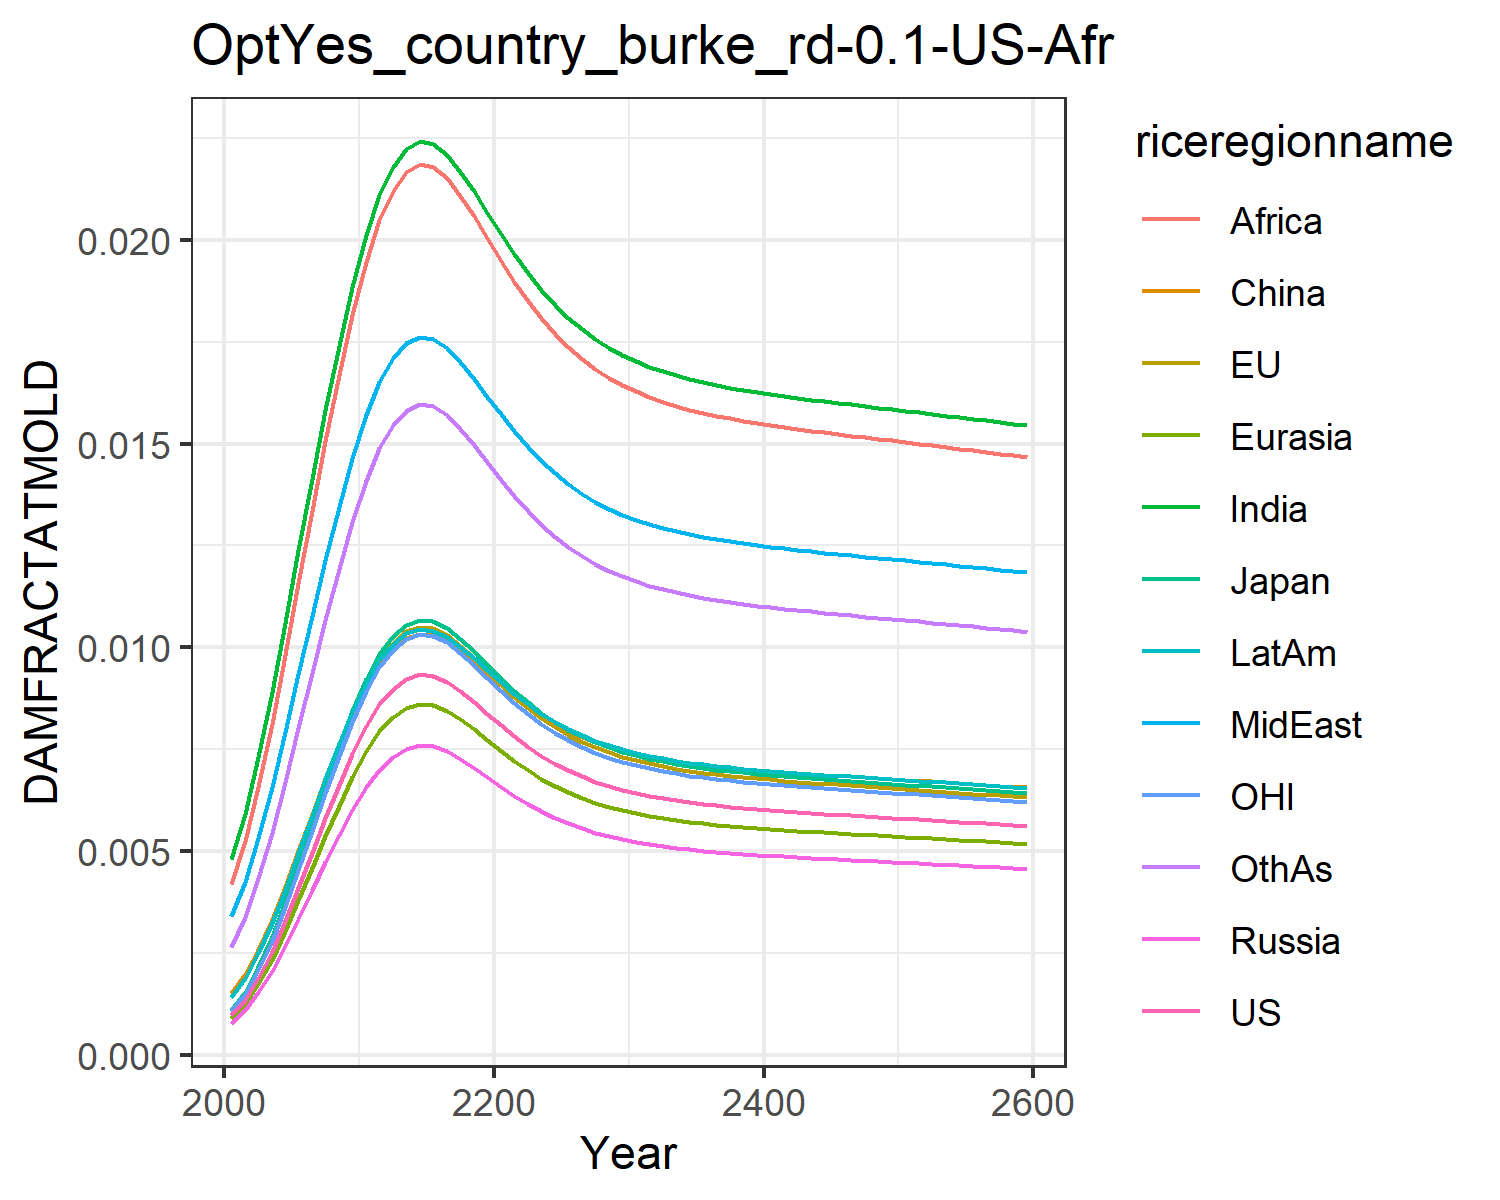

The data file committed next to this chart (first rows):
0.0009741914751707755, 0.0010960982548936173, 0.0011141127717951577, 0.0007926376142238073, 0.0008988246313217726, 0.0015184808065927108, 0.004803093316816623, 0.0033998963496381673, 0.004196310982627154, 0.0014323266191105083, 0.0010773810546510498, 0.0026515942275779415
0.001358, 0.001528, 0.001553, 0.001105, 0.001253, 0.001978, 0.005919, 0.004247, 0.005246, 0.001889, 0.001502, 0.003386
0.001884, 0.002119, 0.002154, 0.001533, 0.001738, 0.002582, 0.007311, 0.005321, 0.006577, 0.002495, 0.002083, 0.004336
0.002534, 0.002851, 0.002898, 0.002062, 0.002338, 0.003306, 0.008897, 0.006563, 0.008118, 0.003226, 0.002803, 0.005458
0.003287, 0.003698, 0.003759, 0.002674, 0.003032, 0.004122, 0.01061, 0.007924, 0.009807, 0.004055, 0.003635, 0.006707
0.004108, 0.004622, 0.004698, 0.003343, 0.00379, 0.004995, 0.01238, 0.009346, 0.01157, 0.004947, 0.004543, 0.00803
0.004961, 0.005582, 0.005674, 0.004036, 0.004577, 0.005886, 0.01414, 0.01077, 0.01334, 0.005861, 0.005487, 0.009372
0.005809, 0.006536, 0.006644, 0.004727, 0.00536, 0.006762, 0.01583, 0.01215, 0.01506, 0.006761, 0.006425, 0.01068
0.006626, 0.007455, 0.007578, 0.005391, 0.006113, 0.007597, 0.0174, 0.01345, 0.01667, 0.007622, 0.007328, 0.01193
0.007388, 0.008313, 0.008449, 0.006011, 0.006817, 0.008371, 0.01885, 0.01464, 0.01816, 0.008421, 0.008171, 0.01307
0.008071, 0.009082, 0.009231, 0.006567, 0.007447, 0.00906, 0.02012, 0.01569, 0.01947, 0.009134, 0.008926, 0.01409
0.008605, 0.009681, 0.00984, 0.007001, 0.007939, 0.009596, 0.02109, 0.01651, 0.02048, 0.009689, 0.009516, 0.01488
0.008991, 0.01012, 0.01028, 0.007315, 0.008295, 0.009982, 0.02179, 0.01709, 0.02121, 0.01009, 0.009943, 0.01545
0.009234, 0.01039, 0.01056, 0.007513, 0.00852, 0.01023, 0.02223, 0.01746, 0.02166, 0.01034, 0.01021, 0.01581
0.009337, 0.01051, 0.01068, 0.007597, 0.008615, 0.01033, 0.02242, 0.01762, 0.02186, 0.01045, 0.01033, 0.01596
0.009304, 0.01047, 0.01064, 0.00757, 0.008584, 0.0103, 0.02236, 0.01757, 0.02179, 0.01041, 0.01029, 0.01591
0.009153, 0.0103, 0.01047, 0.007447, 0.008445, 0.01014, 0.02209, 0.01734, 0.02151, 0.01026, 0.01012, 0.01569
0.008924, 0.01004, 0.01021, 0.007261, 0.008234, 0.009916, 0.02167, 0.01699, 0.02108, 0.01002, 0.00987, 0.01535
0.008656, 0.009739, 0.009899, 0.007043, 0.007986, 0.009647, 0.02119, 0.01659, 0.02058, 0.009742, 0.009573, 0.01496
0.008371, 0.009418, 0.009573, 0.006811, 0.007723, 0.009361, 0.02066, 0.01615, 0.02003, 0.009446, 0.009257, 0.01454
0.008085, 0.009097, 0.009246, 0.006578, 0.00746, 0.009074, 0.02014, 0.01571, 0.01949, 0.009148, 0.008941, 0.01411
0.007814, 0.008792, 0.008937, 0.006358, 0.00721, 0.008801, 0.01964, 0.0153, 0.01897, 0.008866, 0.008642, 0.01371
0.007566, 0.008513, 0.008653, 0.006156, 0.006981, 0.008551, 0.01918, 0.01492, 0.0185, 0.008608, 0.008368, 0.01334
0.007345, 0.008264, 0.0084, 0.005976, 0.006777, 0.008327, 0.01877, 0.01457, 0.01807, 0.008376, 0.008123, 0.01301
0.00715, 0.008045, 0.008177, 0.005818, 0.006597, 0.00813, 0.0184, 0.01427, 0.01769, 0.008172, 0.007908, 0.01272
0.006981, 0.007854, 0.007983, 0.00568, 0.00644, 0.007958, 0.01808, 0.01401, 0.01737, 0.007994, 0.00772, 0.01246
0.006834, 0.007689, 0.007815, 0.00556, 0.006305, 0.007809, 0.0178, 0.01378, 0.01708, 0.007841, 0.007558, 0.01224
0.006708, 0.007547, 0.007671, 0.005457, 0.006189, 0.00768, 0.01756, 0.01358, 0.01683, 0.007708, 0.007418, 0.01205
0.006599, 0.007425, 0.007547, 0.005369, 0.006088, 0.00757, 0.01735, 0.01341, 0.01662, 0.007594, 0.007298, 0.01189
0.006506, 0.00732, 0.00744, 0.005293, 0.006002, 0.007475, 0.01717, 0.01326, 0.01644, 0.007496, 0.007195, 0.01174
0.006426, 0.00723, 0.007348, 0.005228, 0.005928, 0.007393, 0.01702, 0.01313, 0.01628, 0.007412, 0.007106, 0.01162
0.006356, 0.007152, 0.007269, 0.005172, 0.005865, 0.007322, 0.01689, 0.01302, 0.01614, 0.007339, 0.00703, 0.01152
0.006297, 0.007084, 0.007201, 0.005123, 0.005809, 0.007261, 0.01677, 0.01293, 0.01603, 0.007276, 0.006964, 0.01143
0.006244, 0.007026, 0.007141, 0.005081, 0.005761, 0.007208, 0.01667, 0.01284, 0.01592, 0.007221, 0.006906, 0.01135
0.006199, 0.006974, 0.007089, 0.005044, 0.005719, 0.007161, 0.01658, 0.01277, 0.01583, 0.007173, 0.006855, 0.01128
0.006158, 0.006929, 0.007043, 0.005011, 0.005682, 0.00712, 0.01651, 0.01271, 0.01575, 0.00713, 0.006811, 0.01122
0.006122, 0.006889, 0.007002, 0.004981, 0.005649, 0.007083, 0.01644, 0.01265, 0.01568, 0.007092, 0.006771, 0.01116
0.00609, 0.006852, 0.006965, 0.004955, 0.005619, 0.00705, 0.01637, 0.0126, 0.01562, 0.007058, 0.006735, 0.01111
0.00606, 0.006819, 0.006931, 0.004931, 0.005592, 0.00702, 0.01632, 0.01255, 0.01556, 0.007027, 0.006702, 0.01107
0.006033, 0.006788, 0.0069, 0.004909, 0.005567, 0.006992, 0.01626, 0.01251, 0.0155, 0.006998, 0.006672, 0.01103
0.006008, 0.00676, 0.006871, 0.004888, 0.005543, 0.006966, 0.01621, 0.01247, 0.01545, 0.006971, 0.006644, 0.01099
0.005984, 0.006733, 0.006844, 0.004869, 0.005521, 0.006941, 0.01617, 0.01243, 0.01541, 0.006946, 0.006618, 0.01095
0.005962, 0.006708, 0.006818, 0.004851, 0.0055, 0.006918, 0.01612, 0.01239, 0.01536, 0.006922, 0.006593, 0.01092
0.00594, 0.006683, 0.006793, 0.004833, 0.00548, 0.006896, 0.01608, 0.01236, 0.01532, 0.006899, 0.006569, 0.01088
0.005919, 0.00666, 0.006769, 0.004816, 0.005461, 0.006874, 0.01604, 0.01233, 0.01528, 0.006877, 0.006546, 0.01085
0.005898, 0.006636, 0.006746, 0.004799, 0.005442, 0.006853, 0.016, 0.01229, 0.01524, 0.006856, 0.006523, 0.01082
0.005878, 0.006614, 0.006722, 0.004783, 0.005423, 0.006833, 0.01596, 0.01226, 0.0152, 0.006834, 0.006501, 0.01079
0.005858, 0.006591, 0.0067, 0.004767, 0.005405, 0.006812, 0.01592, 0.01223, 0.01516, 0.006813, 0.006479, 0.01076
0.005839, 0.006569, 0.006677, 0.00475, 0.005387, 0.006792, 0.01588, 0.0122, 0.01512, 0.006792, 0.006457, 0.01073
0.005819, 0.006547, 0.006655, 0.004734, 0.005369, 0.006772, 0.01584, 0.01216, 0.01508, 0.006771, 0.006435, 0.0107
0.005799, 0.006525, 0.006632, 0.004718, 0.00535, 0.006751, 0.01581, 0.01213, 0.01504, 0.006751, 0.006413, 0.01067
0.005779, 0.006503, 0.006609, 0.004702, 0.005332, 0.006731, 0.01577, 0.0121, 0.015, 0.00673, 0.006392, 0.01064
0.00576, 0.00648, 0.006587, 0.004686, 0.005314, 0.006711, 0.01573, 0.01207, 0.01496, 0.006709, 0.00637, 0.01061
0.00574, 0.006458, 0.006564, 0.00467, 0.005296, 0.00669, 0.01569, 0.01204, 0.01492, 0.006688, 0.006348, 0.01058
0.00572, 0.006435, 0.006541, 0.004654, 0.005277, 0.00667, 0.01565, 0.01201, 0.01488, 0.006666, 0.006325, 0.01054
0.005699, 0.006413, 0.006518, 0.004637, 0.005258, 0.006649, 0.01561, 0.01197, 0.01484, 0.006645, 0.006303, 0.01051
0.005679, 0.00639, 0.006495, 0.004621, 0.00524, 0.006628, 0.01557, 0.01194, 0.0148, 0.006624, 0.006281, 0.01048
0.005659, 0.006367, 0.006471, 0.004604, 0.005221, 0.006607, 0.01553, 0.01191, 0.01476, 0.006602, 0.006258, 0.01045
0.005638, 0.006343, 0.006448, 0.004587, 0.005202, 0.006586, 0.01549, 0.01187, 0.01471, 0.00658, 0.006235, 0.01042
0.005617, 0.00632, 0.006424, 0.00457, 0.005183, 0.006564, 0.01545, 0.01184, 0.01467, 0.006558, 0.006212, 0.01039
